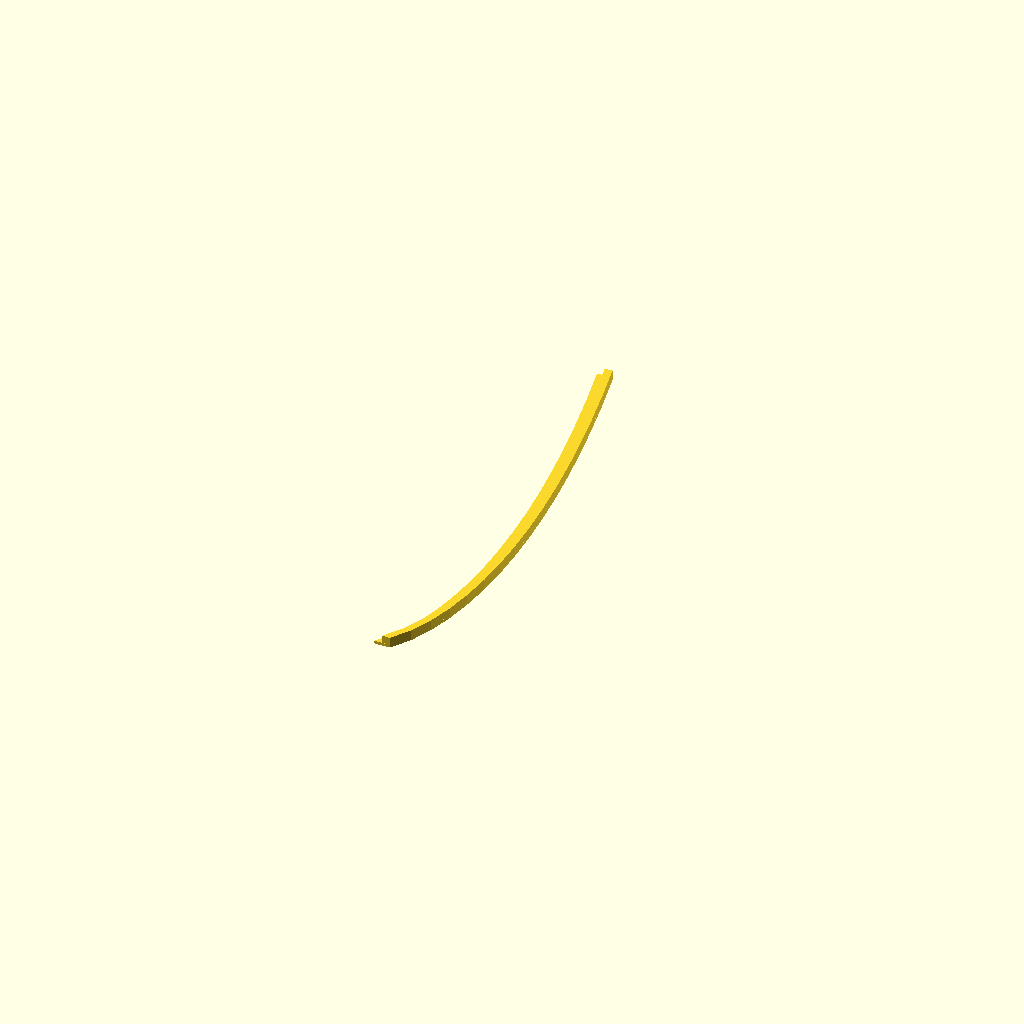
Cell 1 — every parameter at its default value.
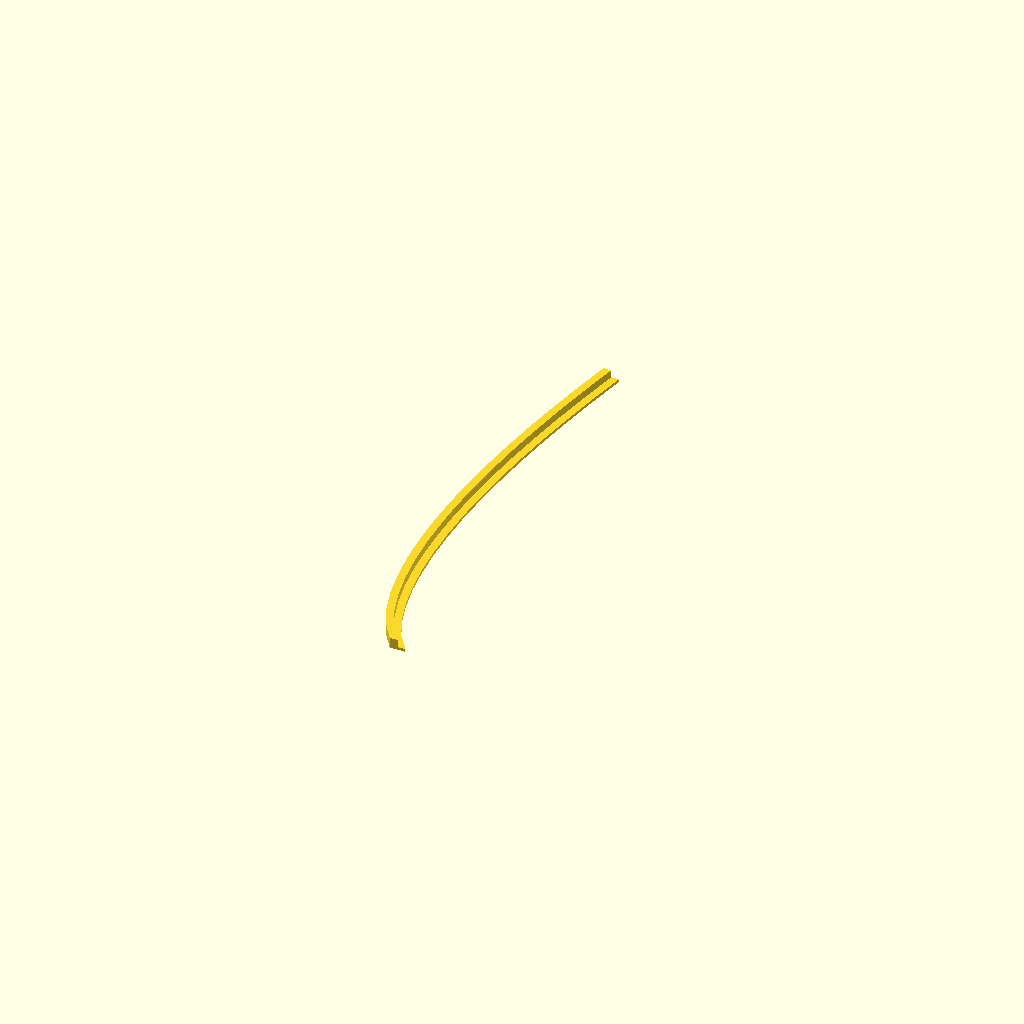
Cell 2: reverse = true (everything else at default).
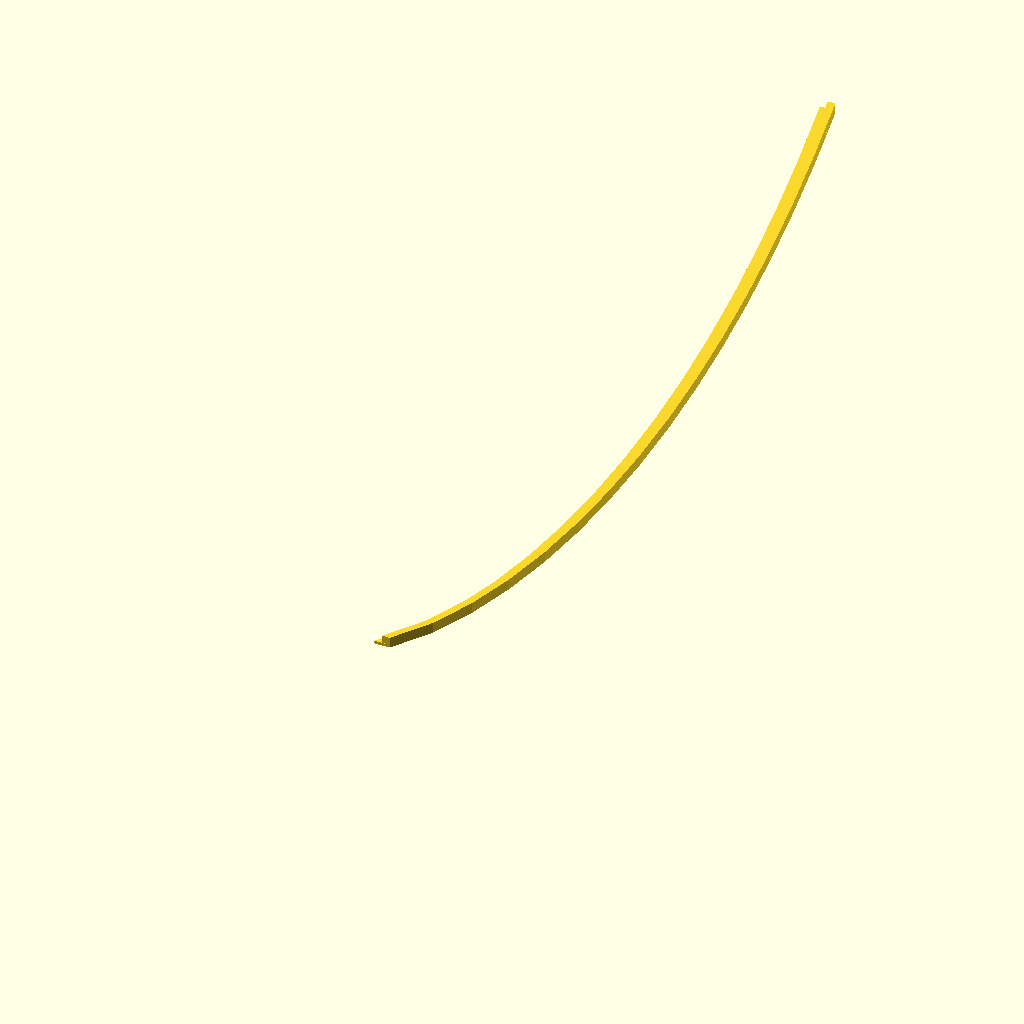
Cell 3: length = 100 (everything else at default).
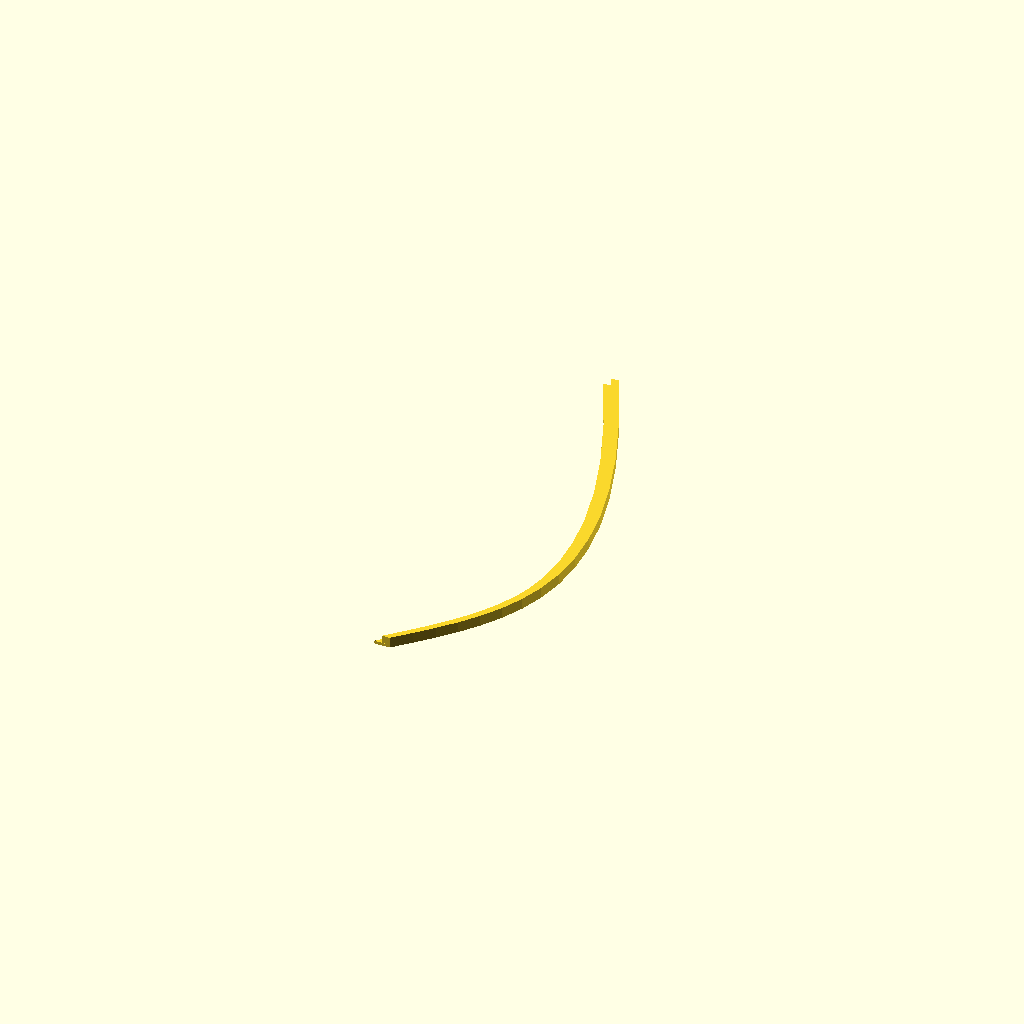
Cell 4: the same model with shape = 3.2.
All cells are drawn from one camera (rotation 55°, 0°, 25°, orthographic, colour scheme Cornfield), so only the parameter changes between them.
The OpenSCAD source (scadFiles/1367232/2123409.scad):
length = 50;
shape = 1.6;
height = 1.588;
width = .8;
thickness = 1.1;
brimthickness = .3;
reverse = false;

function f(x) = pow(x,shape);
module aerofoil(a,b,w,h,res) {
    xscale = (b-a)/res;
    for(x = [a:xscale:b]) {
        translate([x*x,x,0]) {
            rotate([0,0,45]) cube([xscale,w,h]);
        }
    }
}

scaler = length/sqrt(2);

scale(scaler) {
    if(!reverse) {
        aerofoil1(0,2,width/scaler,thickness/scaler,31); //top
        aerofoil1(0,2,height/scaler,brimthickness/scaler,31); //bottom
    }
    else {
        rotate([0,180,0]) {
            translate([0,0,-thickness/scaler]) aerofoil1(0,2,width/scaler,thickness/scaler,31); //top
            translate([0,0,-brimthickness/scaler]) aerofoil1(0,2,height/scaler, brimthickness/scaler,31); //bottom
        }
    }
}

//rotate([0,0,45]) cube([.4,1.6,1.1]);
//translate([scaler-1.2, scaler-2.2,0]) rotate([0,0,45]) cube([.4,1.6,1.1]);
module aerofoil1(a,b,w,h,res) {
    xscale = (b-a)/res;
    list = [for(x=[a:xscale:b]) x < (b-a)/2 ?  [x, f(x)] : [2-x-w/sqrt(2), f(2-x)+w/sqrt(2)]];
    rotate([0,0,45]) linear_extrude(h) {polygon(list);}
}
Customizer parameters (derived from the source; name, type, default, range or options):
length: number, default 50
shape: number, default 1.6
height: number, default 1.588
width: number, default 0.8
thickness: number, default 1.1
brimthickness: number, default 0.3
reverse: bool, default false
